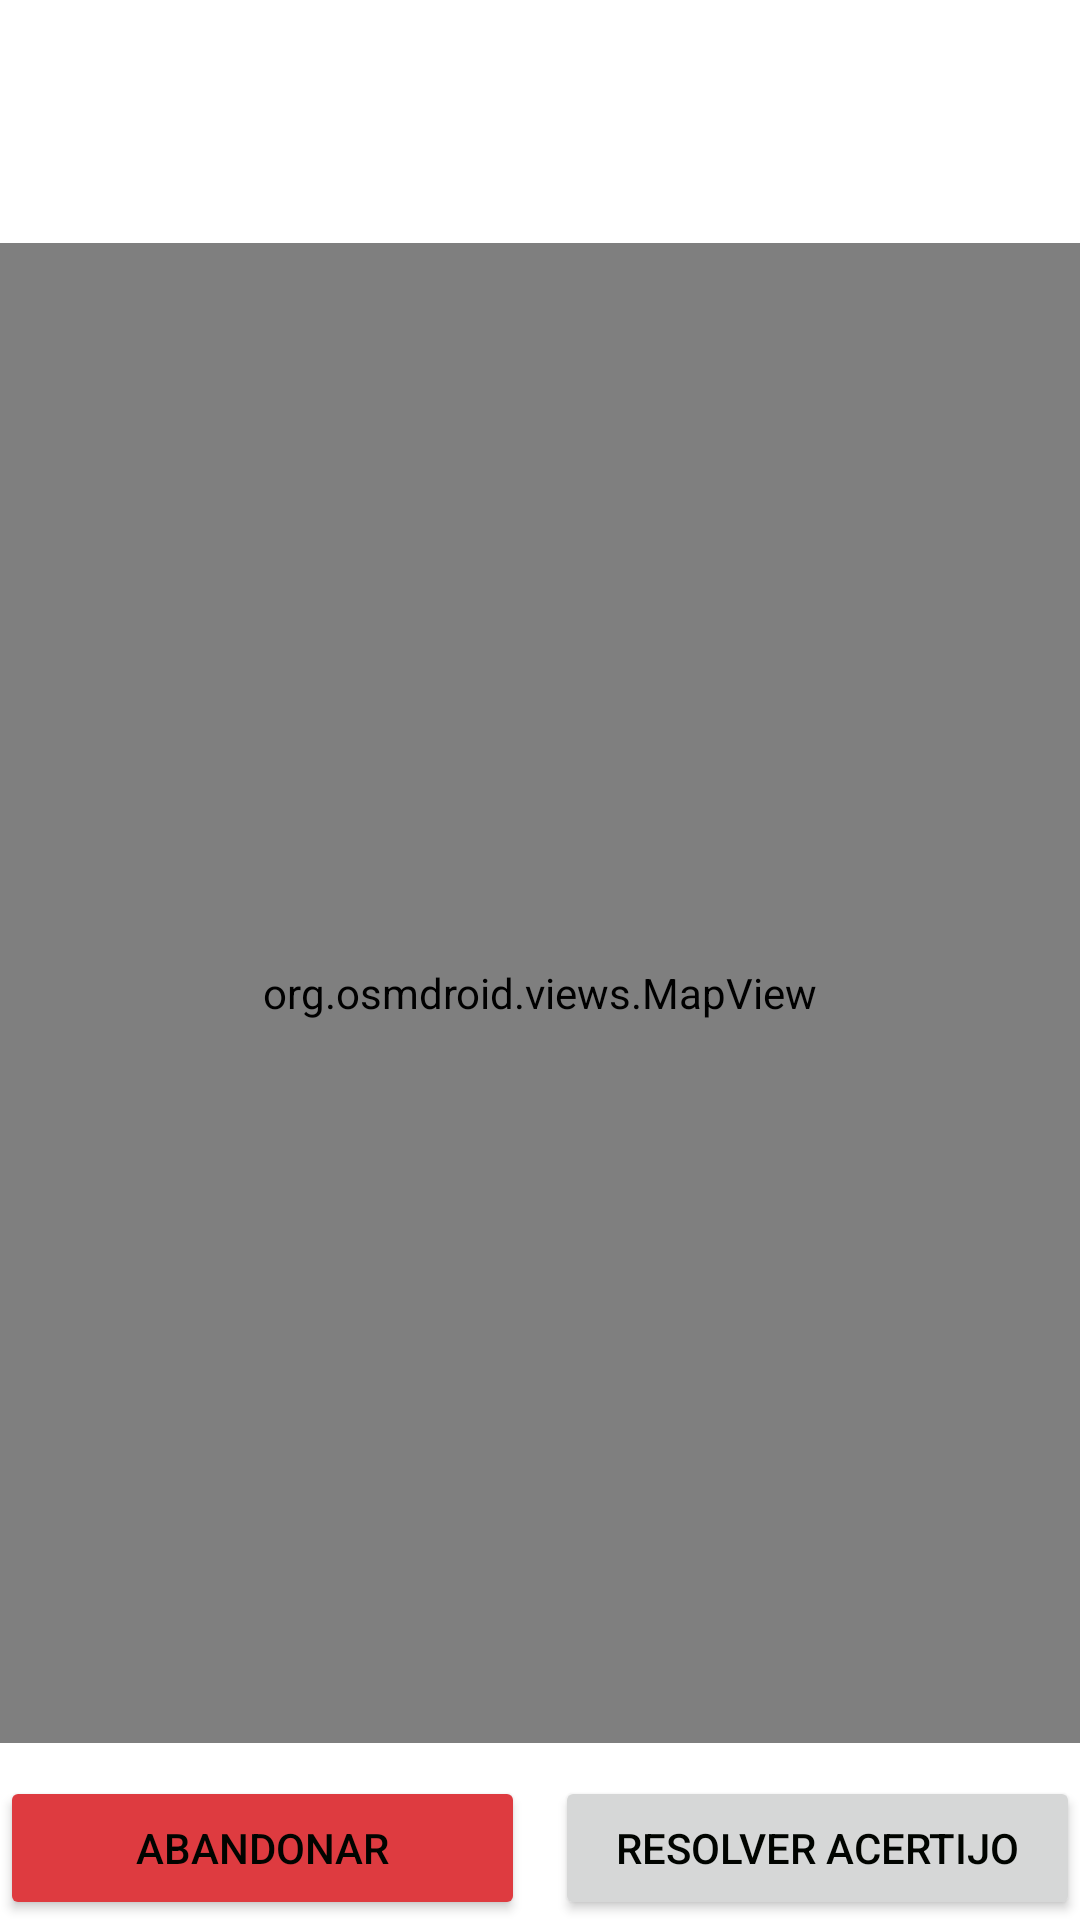

Produce the Android XML layout that renders to this screen, including the resource entries it uses.
<!-- AndroidManifest.xml: application theme Theme.SeekAndSolve -->
<!-- res/layout/activity_iniciar_ruta.xml -->
<?xml version="1.0" encoding="utf-8"?>
<androidx.constraintlayout.widget.ConstraintLayout xmlns:android="http://schemas.android.com/apk/res/android"
    xmlns:app="http://schemas.android.com/apk/res-auto"
    xmlns:tools="http://schemas.android.com/tools"
    android:id="@+id/main"
    android:layout_width="match_parent"
    android:layout_height="match_parent"
    tools:context=".Logica.IniciarRutaActivity"
    android:layout_margin="16dp">

    <LinearLayout
        android:id="@+id/linearLayout"
        android:layout_width="match_parent"
        android:layout_height="wrap_content"
        android:gravity="center"
        android:orientation="vertical"
        app:layout_constraintBottom_toTopOf="@+id/linearLayout2"
        app:layout_constraintTop_toTopOf="parent">

        <TextView
            android:id="@+id/tituloRuta"
            style="@style/TitleStyle"
            android:layout_width="wrap_content"
            android:layout_height="wrap_content" />

        <TextView
            android:id="@+id/destinoActual"
            style="@style/TitleStyle"
            android:textSize="16sp"
            android:layout_width="wrap_content"
            android:layout_height="wrap_content" />

        <org.osmdroid.views.MapView
            android:id="@+id/map"
            android:layout_width="match_parent"
            android:layout_height="500dp"
            android:layout_marginTop="16dp" />

    </LinearLayout>

    <LinearLayout
        android:id="@+id/linearLayout2"
        android:layout_width="match_parent"
        android:layout_height="wrap_content"
        app:layout_constraintBottom_toBottomOf="parent">

        <Button
            android:id="@+id/abandonar"
            android:layout_width="0dp"
            android:layout_height="wrap_content"
            android:layout_weight="0.5"
            android:text="@string/abandonar"
            android:backgroundTint="@color/dangerColor"
            android:layout_marginRight="5dp"/>

        <Button
            android:id="@+id/resolverAcertijo"
            android:layout_width="0dp"
            android:layout_height="wrap_content"
            android:layout_weight="0.5"
            android:text="@string/resolver_acertijo"
            android:layout_marginLeft="5dp" />
    </LinearLayout>

</androidx.constraintlayout.widget.ConstraintLayout>
<!-- resources referenced by this layout -->
<resources>
  <color name="dangerColor">#DE3B40</color>
  <string name="abandonar">Abandonar</string>
  <string name="resolver_acertijo">Resolver acertijo</string>
  <style name="TitleStyle">
          <item name="android:fontFamily">@font/lexend_font</item>
          <item name="android:textSize">24sp</item>
          <item name="android:textStyle">bold</item>
          <item name="android:gravity">center</item>
      </style>
  <style name="Theme.SeekAndSolve" parent="Base.Theme.SeekAndSolve" />
  <style name="Base.Theme.SeekAndSolve" parent="Theme.Material3.DayNight.NoActionBar">
          
          <item name="colorPrimary">@color/primaryColor</item> 
          <item name="colorPrimaryVariant">@color/primaryColor</item> 
          <item name="colorOnPrimary">@color/white</item> 
  
          
          <item name="colorSecondary">@color/secondaryColor</item> 
          <item name="colorOnSecondary">@color/white</item> 
  
          
          <item name="colorTertiary">@color/tertiaryColor</item> 
          <item name="colorError">@color/dangerColor</item> 
  
          
          <item name="android:colorBackground">@color/white</item> 
  
          
  
          <item name="android:statusBarColor">@color/primaryColor</item>
  
          
          <item name="android:textColor">@color/tertiaryColor</item>
      </style>
  <color name="primaryColor">#FFC83D</color>
  <color name="white">#FFFFFF</color>
  <color name="secondaryColor">#3D73FF</color>
  <color name="tertiaryColor">#010400</color>
</resources>
